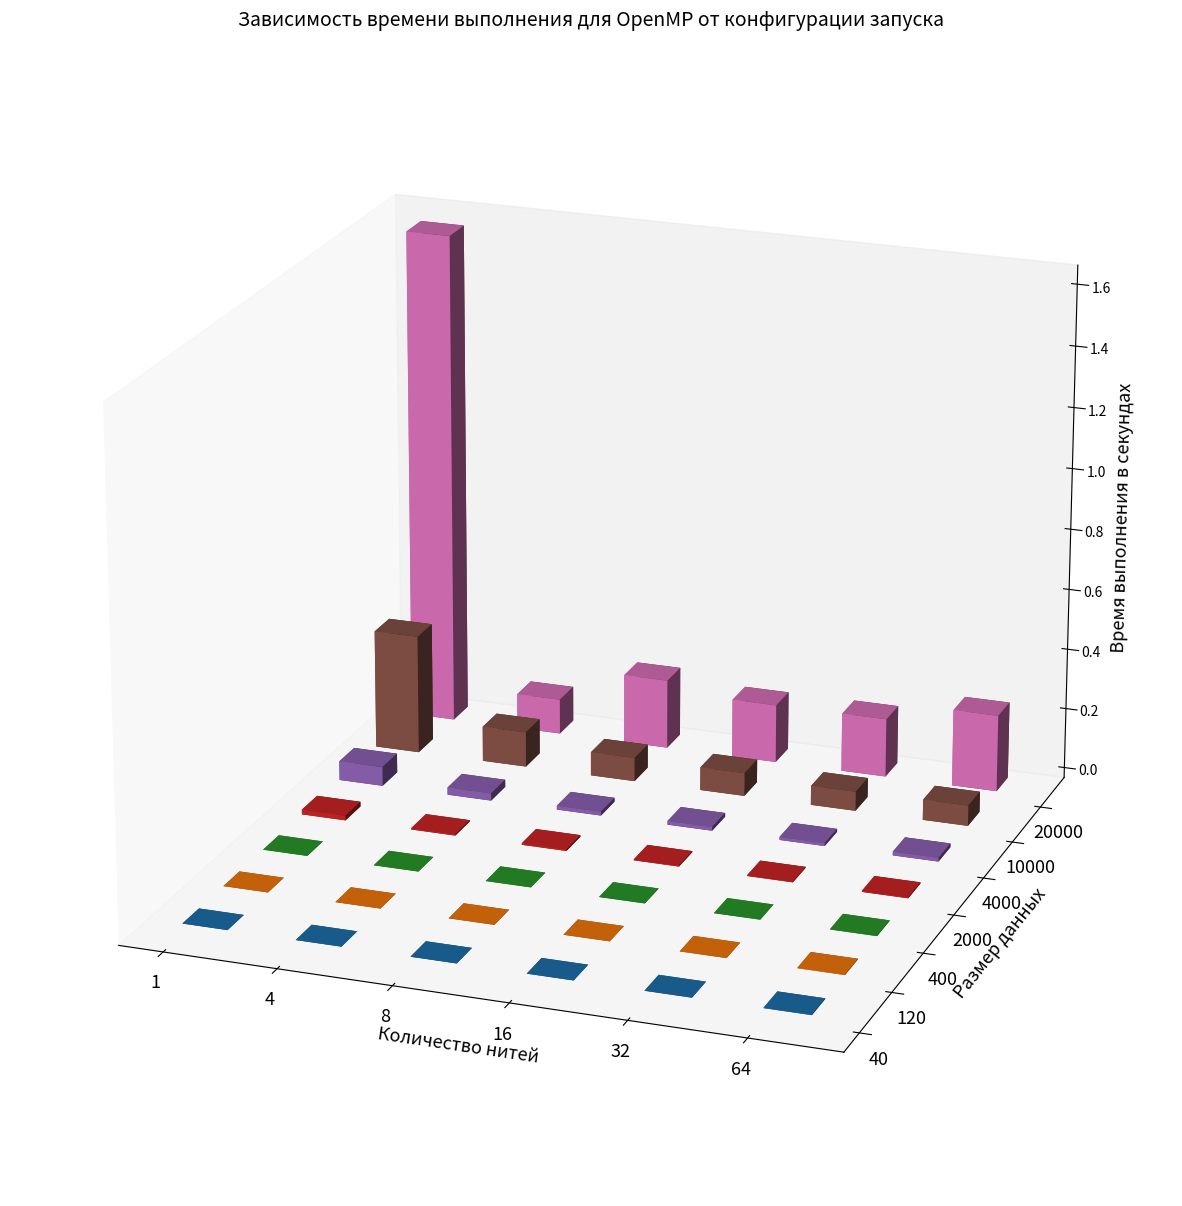

This chart was generated by the following Python code:
import matplotlib.pyplot as plt

fig = plt.figure(figsize=(15, 20))

threads = ['1','4','8','16','32','64']
data_size = ['40','120','400','2000','4000','10000','20000']

axes = fig.add_subplot(projection='3d')
x = [0,10,20,30,40,50]
y = [0,0,0,0,0,0]
z = [0,0,0,0,0,0]
dx = [4,4,4,4,4,4]
dy = [4,4,4,4,4,4]
dz = [0.000009, 0.000011, 0.000022, 0.000079, 0.000291, 0.002062]
axes.bar3d(x,y,z,dx,dy,dz)

x = [0,10,20,30,40,50]
y = [10,10,10,10,10,10]
z = [0,0,0,0,0,0]
dx = [4,4,4,4,4,4]
dy = [4,4,4,4,4,4]
dz = [0.000058, 0.000040, 0.000069, 0.000132, 0.000307, 0.001960]
axes.bar3d(x,y,z,dx,dy,dz)

x = [0,10,20,30,40,50]
y = [20,20,20,20,20,20]
z = [0,0,0,0,0,0]
dx = [4,4,4,4,4,4]
dy = [4,4,4,4,4,4]
dz = [0.000623, 0.000237, 0.000297, 0.000284, 0.000372, 0.001642]
axes.bar3d(x,y,z,dx,dy,dz)

x = [0,10,20,30,40,50]
y = [30,30,30,30,30,30]
z = [0,0,0,0,0,0]
dx = [4,4,4,4,4,4]
dy = [4,4,4,4,4,4]
dz = [0.015659, 0.004425, 0.005191, 0.003303, 0.002774, 0.003848]
axes.bar3d(x,y,z,dx,dy,dz)

x = [0,10,20,30,40,50]
y = [40,40,40,40,40,40]
z = [0,0,0,0,0,0]
dx = [4,4,4,4,4,4]
dy = [4,4,4,4,4,4]
dz = [0.063031, 0.024110, 0.012988, 0.012298, 0.009800, 0.012367]
axes.bar3d(x,y,z,dx,dy,dz)

x = [0,10,20,30,40,50]
y = [50,50,50,50,50,50]
z = [0,0,0,0,0,0]
dx = [4,4,4,4,4,4]
dy = [4,4,4,4,4,4]
dz = [0.392101, 0.116007, 0.078194, 0.076301, 0.063658, 0.067495]
axes.bar3d(x,y,z,dx,dy,dz)

x = [0,10,20,30,40,50]
y = [60,60,60,60,60,60]
z = [0,0,0,0,0,0]
dx = [4,4,4,4,4,4]
dy = [4,4,4,4,4,4]
dz = [1.627662, 0.116007, 0.228573, 0.192419, 0.193400, 0.253308]
axes.bar3d(x,y,z,dx,dy,dz)

axes.set_xlabel('Количество нитей', fontsize=13)
axes.set_ylabel('Размер данных', fontsize=13)
axes.set_zlabel('Время выполнения в секундах', fontsize=13)
axes.set_xticks([0,10,20,30,40,50], threads, fontsize=13)
axes.set_yticks([0,10,20,30,40,50,60], data_size, fontsize=13)
axes.set_title('Зависимость времени выполнения для OpenMP от конфигурации запуска', fontsize=14)
axes.grid(False)
axes.view_init(20, -70)

plt.savefig('omp_plot.png')
plt.show()